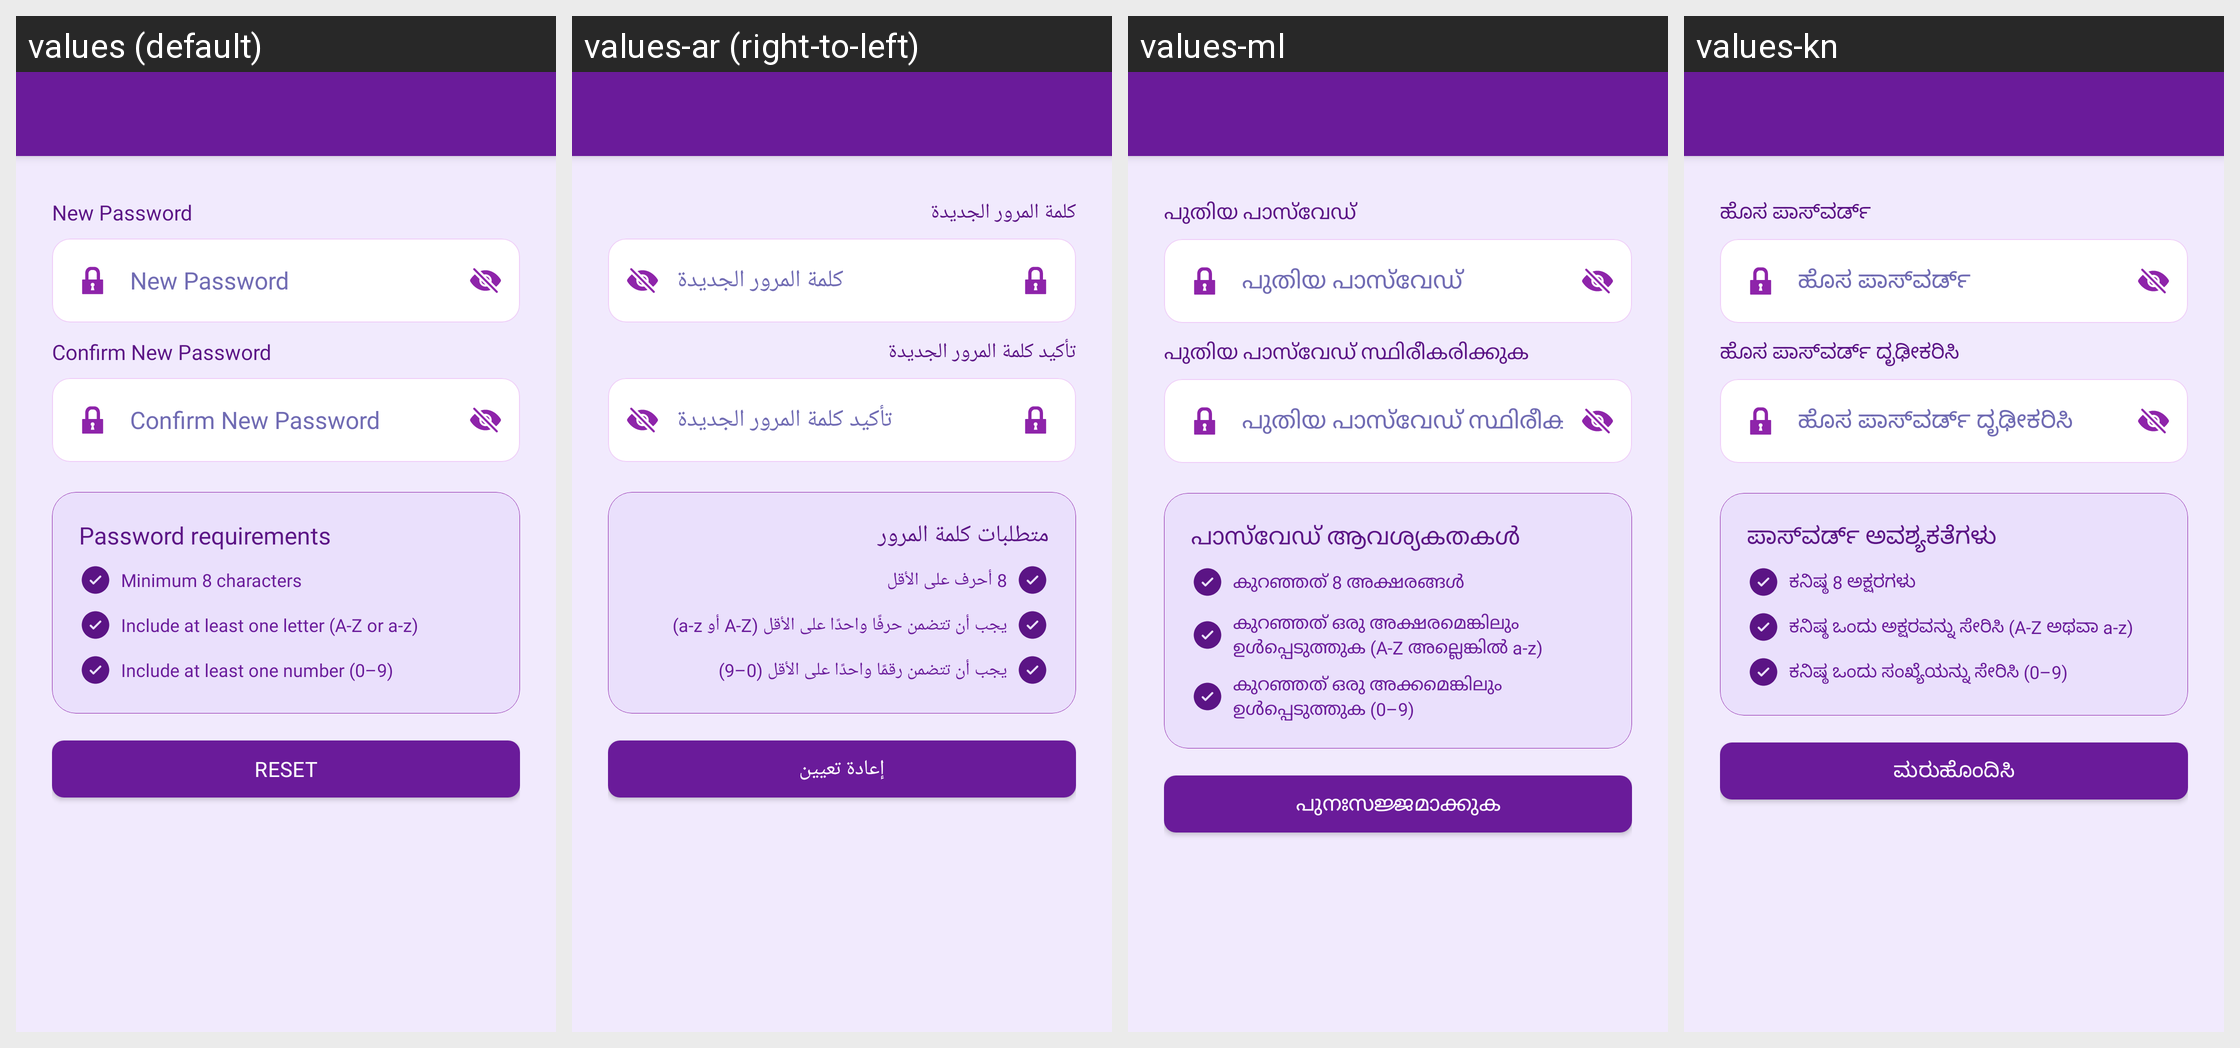

This grid shows one Android layout under several languages. Give, for every string resource on the screen, its name, the default text and each shown locale's text.
Android screen res/layout/activity_profile_reset_password.xml rendered under 4 locales, left to right: values (default), values-ar (right-to-left), values-ml, values-kn. Device: Nexus 5 (rendered at 1080×1920; each locale shown at half size, 540×960, under a caption strip naming it); theme Theme.MoneyTracker.
Other locales in the repository, not shown: values-bn, values-cs, values-de, values-el, values-es, values-fa, values-fr, values-hi, values-in, values-it, values-ja, values-ko, values-ms, values-pl, values-pt-rBR, values-ro, values-ru, values-ta-rIN, values-te, values-th, values-tr, values-uk, values-vi, values-zh-rCN, values-zh-rTW.
Strings drawn on this screen, with the default value and each locale's value (text and hints the layout hard-codes, and strings that could not be matched under every locale, appear in the picture but are not listed):

new_password
  values: New Password
  values-ar: كلمة المرور الجديدة
  values-ml: പുതിയ പാസ്‌വേഡ്
  values-kn: ಹೊಸ ಪಾಸ್‌ವರ್ಡ್

confirm_new_password
  values: Confirm New Password
  values-ar: تأكيد كلمة المرور الجديدة
  values-ml: പുതിയ പാസ്‌വേഡ് സ്ഥിരീകരിക്കുക
  values-kn: ಹೊಸ ಪಾಸ್‌ವರ್ಡ್ ದೃಢೀಕರಿಸಿ

password_requirements
  values: Password requirements
  values-ar: متطلبات كلمة المرور
  values-ml: പാസ്‌വേഡ് ആവശ്യകതകൾ
  values-kn: ಪಾಸ್‌ವರ್ಡ್ ಅವಶ್ಯಕತೆಗಳು

minimum_8_characters
  values: Minimum 8 characters
  values-ar: 8 أحرف على الأقل
  values-ml: കുറഞ്ഞത് 8 അക്ഷരങ്ങൾ
  values-kn: ಕನಿಷ್ಠ 8 ಅಕ್ಷರಗಳು

include_least_letter
  values: Include at least one letter (A-Z or a-z)
  values-ar: يجب أن تتضمن حرفًا واحدًا على الأقل (A-Z أو a-z)
  values-ml: കുറഞ്ഞത് ഒരു അക്ഷരമെങ്കിലും ഉൾപ്പെടുത്തുക (A-Z അല്ലെങ്കിൽ a-z)
  values-kn: ಕನಿಷ್ಠ ಒಂದು ಅಕ್ಷರವನ್ನು ಸೇರಿಸಿ (A-Z ಅಥವಾ a-z)

include_least_number
  values: Include at least one number (0–9)
  values-ar: يجب أن تتضمن رقمًا واحدًا على الأقل (0–9)
  values-ml: കുറഞ്ഞത് ഒരു അക്കമെങ്കിലും ഉൾപ്പെടുത്തുക (0–9)
  values-kn: ಕನಿಷ್ಠ ಒಂದು ಸಂಖ್ಯೆಯನ್ನು ಸೇರಿಸಿ (0–9)

reset
  values: Reset
  values-ar: إعادة تعيين
  values-ml: പുനഃസജ്ജമാക്കുക
  values-kn: ಮರುಹೊಂದಿಸಿ
